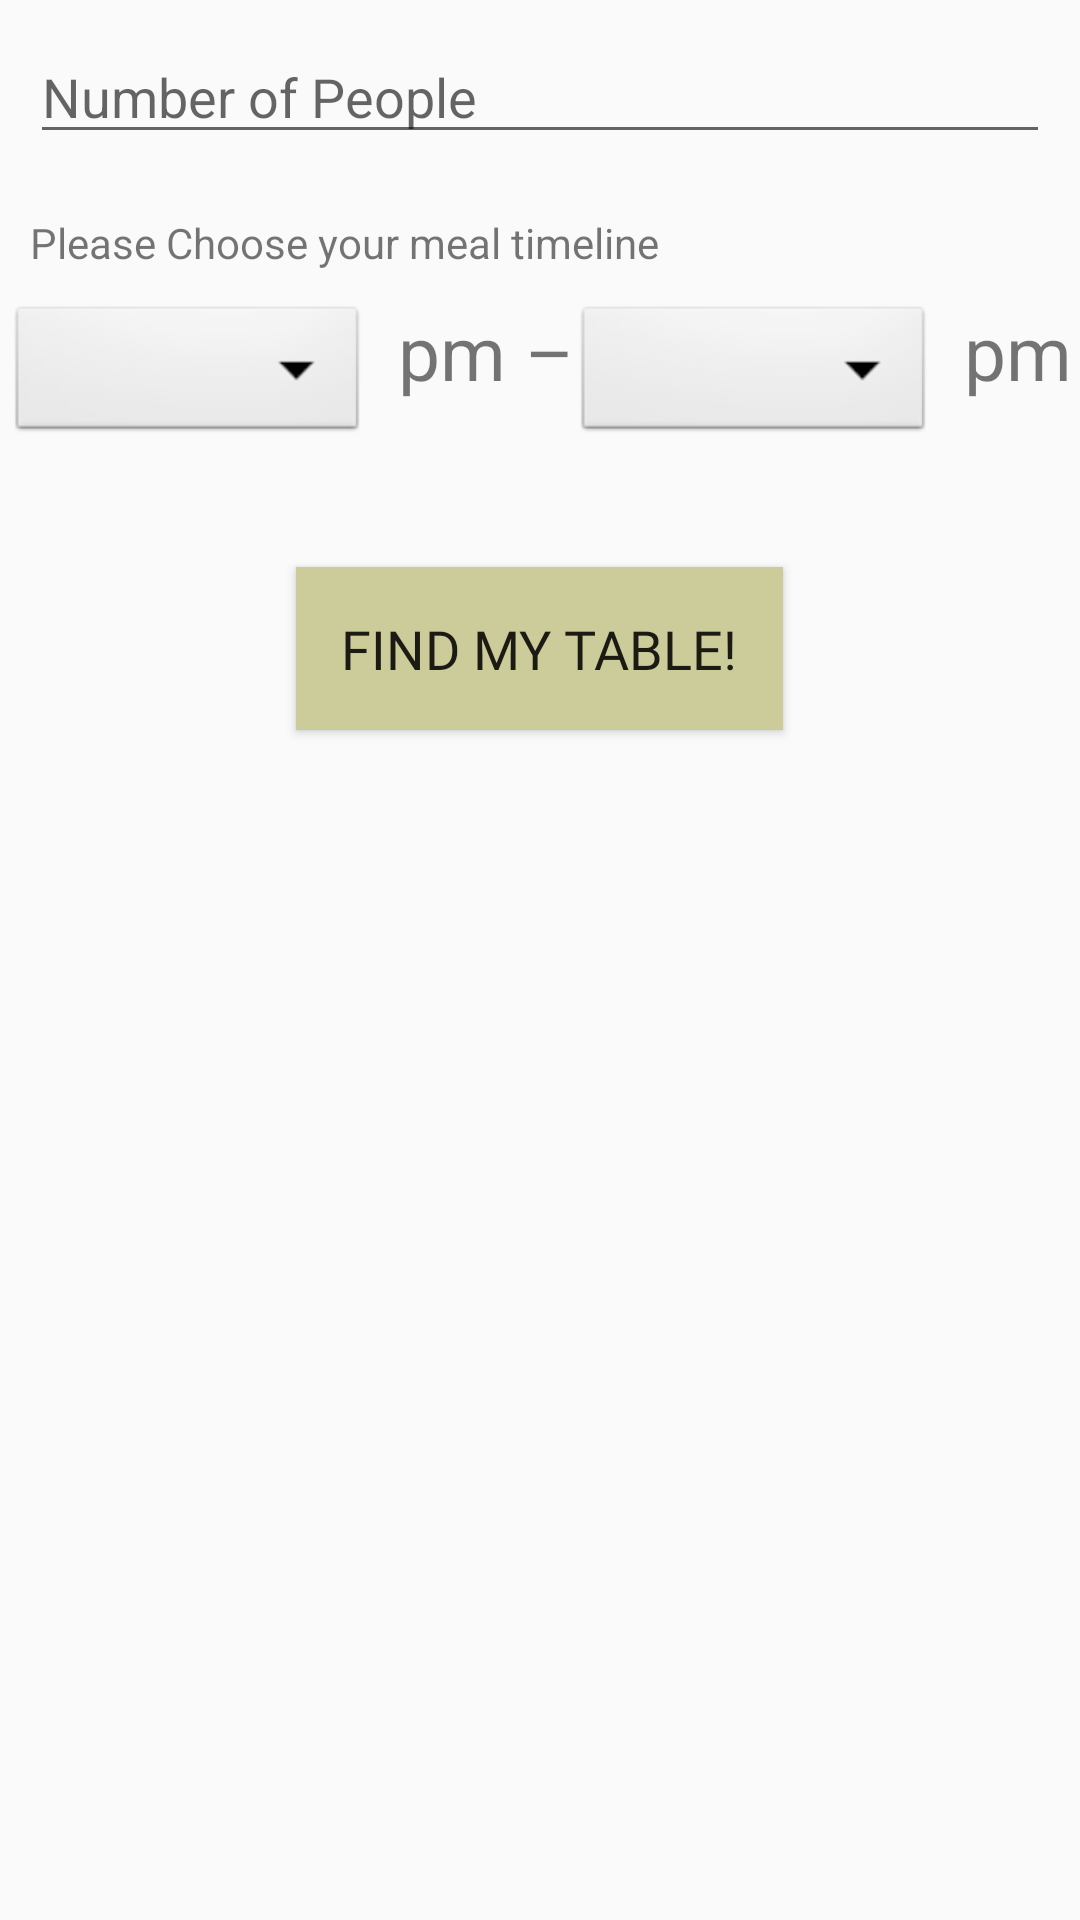

Android layout source for this screen:
<!-- AndroidManifest.xml: application theme AppTheme -->
<!-- res/layout/activity_reservation.xml -->
<?xml version="1.0" encoding="utf-8"?>
<android.support.constraint.ConstraintLayout xmlns:android="http://schemas.android.com/apk/res/android"
    xmlns:app="http://schemas.android.com/apk/res-auto"
    xmlns:tools="http://schemas.android.com/tools"
    android:layout_width="match_parent"
    android:layout_height="match_parent"
    tools:context="com.example.android.finalproject_ningavimarie.Reservation">
    <LinearLayout
        android:layout_width="match_parent"
        android:layout_height="match_parent"
        android:orientation="vertical">

        <EditText
            android:inputType="text"
            android:id="@+id/Number"
            android:layout_width="match_parent"
            android:layout_height="wrap_content"
            android:hint="Number of People"
            android:layout_margin="10dp"/>
        <TextView
            android:layout_width="match_parent"
            android:layout_height="wrap_content"
            android:text="Please Choose your meal timeline"
            android:layout_margin="10dp"/>
        <LinearLayout
            android:layout_width="wrap_content"
            android:layout_height="wrap_content"
            android:orientation="horizontal"
            android:layout_gravity="center">

            <Spinner
                android:id="@+id/spinner1"
                android:layout_width="120dp"
                android:layout_height="wrap_content"
                android:background="@android:drawable/btn_dropdown"
                android:spinnerMode="dialog"/>

            <TextView
                android:layout_width="wrap_content"
                android:layout_height="wrap_content"
                android:layout_marginLeft="10dp"
                android:text="pm –"
                android:textSize="25dp" />

            <Spinner
                android:id="@+id/spinner2"
                android:layout_width="120dp"
                android:layout_height="wrap_content"
                android:background="@android:drawable/btn_dropdown"
                android:spinnerMode="dialog"/>

            <TextView
                android:layout_width="wrap_content"
                android:layout_height="wrap_content"
                android:layout_marginLeft="10dp"
                android:text="pm"
                android:textSize="25dp" />
        </LinearLayout>

        <Button
            android:onClick="startTableActivity"
            android:layout_width="wrap_content"
            android:layout_height="wrap_content"
            android:text="@string/find_my_table"
            android:layout_gravity="center"
            android:fontFamily="@font/gentium_basic_bold"
            android:background="@color/colorAccent"
            android:padding="15dp"
            android:textSize="18sp"
            android:layout_marginTop="40dp"/>

    </LinearLayout>
</android.support.constraint.ConstraintLayout>
<!-- resources referenced by this layout -->
<resources>
  <color name="colorAccent">#CCCC9A</color>
  <string name="find_my_table">find my table!</string>
  <style name="AppTheme" parent="Theme.AppCompat.Light.DarkActionBar">
          
          <item name="colorPrimary">#666666</item>
          <item name="colorPrimaryDark">#999967</item>
          <item name="colorAccent">#CCCC9A</item>
      </style>
</resources>
